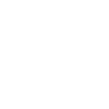
t = 0.00 s
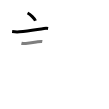
t = 2.50 s
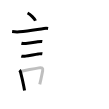
t = 5.25 s
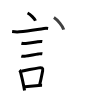
t = 7.75 s
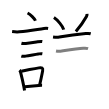
t = 10.50 s
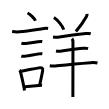
t = 13.00 s

The animated SVG that drew these frames (rendered in a browser with its animation timeline set to each time). Animation: 13 SMIL elements (animate=13); one cycle of 13.00 s.

<svg width="109px" height="109px" viewBox="0 0 px 109px" xmlns="http://www.w3.org/2000/svg" xmlns:xlink="http://www.w3.org/1999/xlink" xml:space="preserve" version="1.1"  baseProfile="full">
<path d="M27.55,13c2.78,1.37,7.18,5.62,7.88,7.75" style="fill:none;stroke:black;stroke-width:3;opacity:0">
  <animate attributeType="CSS" attributeName="opacity" from="0" to="1" begin="0s" dur="1s" repeatCount="0" fill="freeze" />
</path>
<path d="M12.12,31.52c2.63,0.36,5.01,0.5,7.26,0.27c9.52-1,16.91-2.25,24.61-3.32c1.36-0.19,3.42-0.12,4.1,0.02" style="fill:none;stroke:black;stroke-width:3;opacity:0">
  <animate attributeType="CSS" attributeName="opacity" from="0" to="1" begin="1s" dur="1s" repeatCount="0" fill="freeze" />
</path>
<path d="M21.43,43.31c1.29,0.37,3,0.16,4.33,0.08c3.93-0.24,7.93-1.03,11.89-1.64c1.44-0.22,3.18-0.5,4.62-0.25" style="fill:none;stroke:black;stroke-width:3;opacity:0">
  <animate attributeType="CSS" attributeName="opacity" from="0" to="1" begin="2s" dur="1s" repeatCount="0" fill="freeze" />
</path>
<path d="M21.3,56.08c1.18,0.36,2.87,0.17,4.09,0.05c3.67-0.35,8.78-1.59,12.88-2.16c1.26-0.17,2.81-0.48,4.07-0.26" style="fill:none;stroke:black;stroke-width:3;opacity:0">
  <animate attributeType="CSS" attributeName="opacity" from="0" to="1" begin="3s" dur="1s" repeatCount="0" fill="freeze" />
</path>
<path d="M19.51,70.05c0.83,0.79,1.03,2.02,1.29,3.06c0.85,3.33,2.09,8.46,2.96,13.1c0.29,1.54,0.56,3,0.79,4.29" style="fill:none;stroke:black;stroke-width:3;opacity:0">
  <animate attributeType="CSS" attributeName="opacity" from="0" to="1" begin="4s" dur="1s" repeatCount="0" fill="freeze" />
</path>
<path d="M21.36,71.19c6.8-1.19,12.06-2.54,17.53-3.33c2.91-0.42,4.38-0.02,3.74,3.11c-0.73,3.54-1.42,7.4-2.88,13.33" style="fill:none;stroke:black;stroke-width:3;opacity:0">
  <animate attributeType="CSS" attributeName="opacity" from="0" to="1" begin="5s" dur="1s" repeatCount="0" fill="freeze" />
</path>
<path d="M24.85,86.74c4.22-0.43,8.49-0.79,13.9-1.35c1.23-0.13,2.25-0.13,3.32-0.11" style="fill:none;stroke:black;stroke-width:3;opacity:0">
  <animate attributeType="CSS" attributeName="opacity" from="0" to="1" begin="6s" dur="1s" repeatCount="0" fill="freeze" />
</path>
<path d="M53.92,17.46c3.46,2.16,8.95,8.86,9.81,12.22" style="fill:none;stroke:black;stroke-width:3;opacity:0">
  <animate attributeType="CSS" attributeName="opacity" from="0" to="1" begin="7s" dur="1s" repeatCount="0" fill="freeze" />
</path>
<path d="M87.04,13.89c0.09,1.08-0.03,1.57-0.57,2.53c-2.44,4.34-5.35,8.95-10.59,14.98" style="fill:none;stroke:black;stroke-width:3;opacity:0">
  <animate attributeType="CSS" attributeName="opacity" from="0" to="1" begin="8s" dur="1s" repeatCount="0" fill="freeze" />
</path>
<path d="M53.04,36.98c2.59,0.39,4.57,0.42,6.33,0.1c9.5-1.71,20.11-3.02,26.39-3.57c1.67-0.15,3.33-0.3,4.96,0.18" style="fill:none;stroke:black;stroke-width:3;opacity:0">
  <animate attributeType="CSS" attributeName="opacity" from="0" to="1" begin="9s" dur="1s" repeatCount="0" fill="freeze" />
</path>
<path d="M56.02,50.92c2.23,0.45,4.17,0.32,5.73,0.09c6.54-0.96,16.06-2.4,21.5-2.69c1.57-0.08,3.29-0.23,4.81,0.28" style="fill:none;stroke:black;stroke-width:3;opacity:0">
  <animate attributeType="CSS" attributeName="opacity" from="0" to="1" begin="10s" dur="1s" repeatCount="0" fill="freeze" />
</path>
<path d="M49.78,65.74c3.22,0.51,4.88,0.37,7.11,0.12C67.9,64.62,79,63.5,90.39,62.64c2.37-0.18,4.77-0.32,7.08,0.36" style="fill:none;stroke:black;stroke-width:3;opacity:0">
  <animate attributeType="CSS" attributeName="opacity" from="0" to="1" begin="11s" dur="1s" repeatCount="0" fill="freeze" />
</path>
<path d="M71.97,38.6c0.96,0.96,0.99,2.4,0.99,4.17c0,4.97-0.05,34.79-0.07,48.1c0,3.34-0.01,5.65-0.01,6.25" style="fill:none;stroke:black;stroke-width:3;opacity:0">
  <animate attributeType="CSS" attributeName="opacity" from="0" to="1" begin="12s" dur="1s" repeatCount="0" fill="freeze" />
</path>
</svg>
